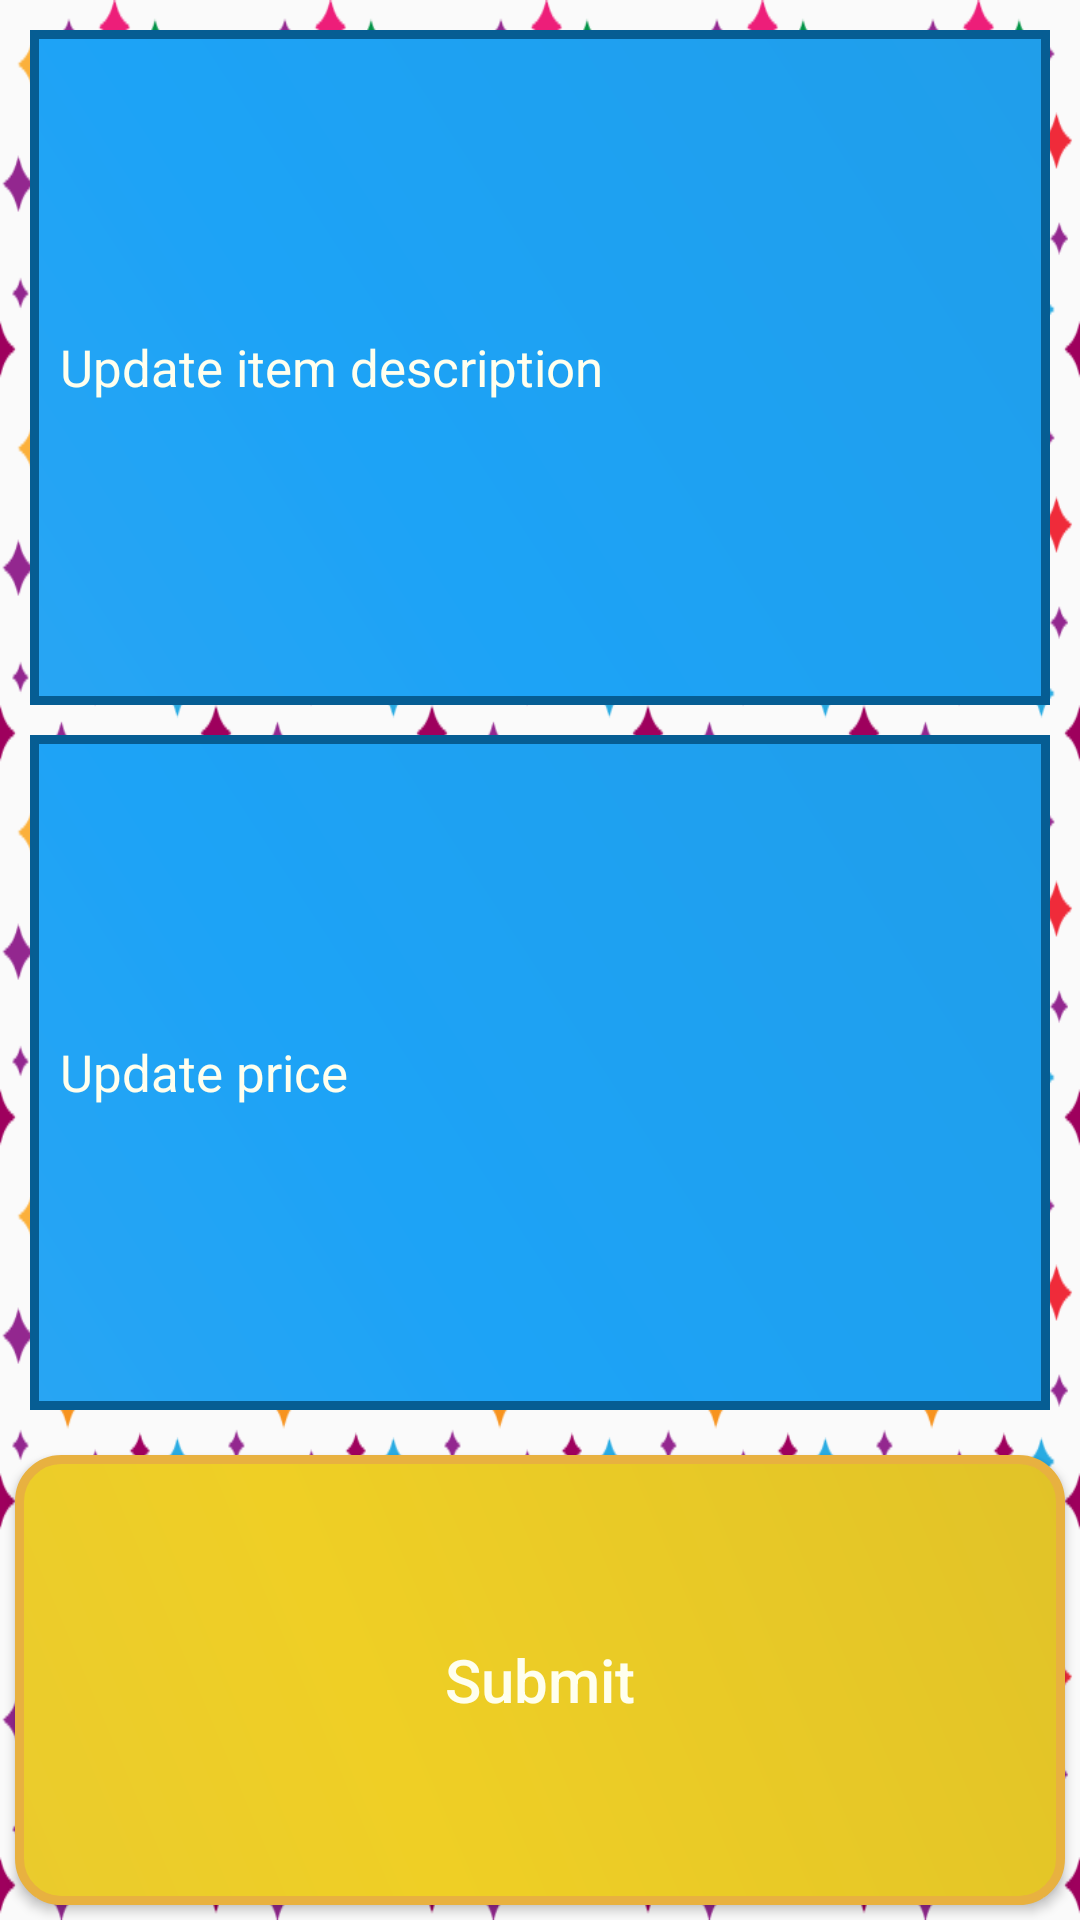

This screen was rendered from an Android layout file. Write that file and the resources it references.
<!-- AndroidManifest.xml: application theme AppTheme -->
<!-- res/layout/activity_update__specific_customer__details.xml -->
<?xml version="1.0" encoding="utf-8"?>
<LinearLayout xmlns:android="http://schemas.android.com/apk/res/android" xmlns:app="http://schemas.android.com/apk/res-auto"
    xmlns:tools="http://schemas.android.com/tools"
    android:layout_width="match_parent"
    android:layout_height="match_parent"
    android:weightSum="8"
    android:orientation="vertical"
    android:background="@drawable/shoopkeeper_background1"
    tools:context=".Update_SpecificCustomer_Details">

    <LinearLayout
        android:layout_weight="2"
        android:layout_width="match_parent"
        android:layout_height="match_parent"
        android:layout_margin="5dp"
        android:orientation="vertical">

        <EditText
            android:id="@+id/UpdateCustomer_Item"
            android:layout_weight="1"
            android:layout_margin="5dp"
            android:layout_width="match_parent"
            android:layout_height="wrap_content"
            android:padding="10dp"
            android:background="@drawable/cardview_background2"
            android:textColor="#ffe"
            android:textStyle="normal"
            android:textAlignment="textStart"
            android:textSize="17sp"
            android:inputType="text"
            android:hint="Update item description"
            android:textColorHint="#ffe"

            />

        <EditText
            android:id="@+id/UpdateCustomer_Price"
            android:layout_weight="1"
            android:layout_margin="5dp"
            android:layout_width="match_parent"
            android:layout_height="wrap_content"
            android:padding="10dp"
            android:background="@drawable/cardview_background2"
            android:textColor="#ffe"
            android:textStyle="normal"
            android:textAlignment="textStart"
            android:textSize="17sp"
            android:inputType="numberSigned"
            android:hint="Update price"
            android:textColorHint="#ffe"

            />



    </LinearLayout>

    <LinearLayout
        android:layout_weight="6"
        android:layout_width="match_parent"
        android:gravity="center_horizontal"
        android:layout_height="match_parent">

        <Button
            android:id="@+id/UpdateCustomer_details_Submit_btn"
            android:layout_margin="5dp"
            android:layout_width="match_parent"
            android:layout_height="match_parent"
            android:textColor="#ffe"
            android:textSize="20sp"
            android:textAlignment="center"
            android:textStyle="normal"
            android:textAllCaps="false"
            android:background="@drawable/background5_shape"
            android:text="@string/btn_txt17"
            />
    </LinearLayout>
</LinearLayout>
<!-- resources referenced by this layout -->
<resources>
  <!-- drawable background5_shape (drawable) -->
  <?xml version="1.0" encoding="utf-8"?>
  <shape xmlns:android="http://schemas.android.com/apk/res/android" android:shape="rectangle" >
      <corners
          android:radius="14dp"
          />
      <gradient
          android:angle="45"
          android:centerX="35%"
          android:centerColor="#EFCF25"
          android:startColor="#EACB2D"
          android:endColor="#E1C328"
          android:type="linear"
          />
      <padding
          android:left="0dp"
          android:top="0dp"
          android:right="0dp"
          android:bottom="0dp"
          />
      <size
          android:width="200dp"
          android:height="60dp"
          />
      <stroke
          android:width="3dp"
          android:color="#E8B140"
          />
  </shape>
  <!-- drawable cardview_background2 (drawable) -->
  <?xml version="1.0" encoding="utf-8"?>
  <shape xmlns:android="http://schemas.android.com/apk/res/android" android:shape="rectangle" >
      <corners
          android:radius="0dp"
          />
      <gradient
          android:angle="45"
          android:centerX="35%"
          android:centerColor="#1DA3F6"
          android:startColor="#28A5F3"
          android:endColor="#209EEA"
          android:type="linear"
          />
      <padding
          android:left="0dp"
          android:top="0dp"
          android:right="0dp"
          android:bottom="0dp"
          />
      <size
          android:width="150dp"
          android:height="60dp"
          />
      <stroke
          android:width="3dp"
          android:color="#065D93"
          />
  </shape>
  <!-- drawable shoopkeeper_background1: png bitmap (drawable, 36386 bytes) -->
  <string name="btn_txt17">Submit</string>
  <style name="AppTheme" parent="Theme.AppCompat.Light.DarkActionBar">
          
          <item name="colorPrimary">@color/colorPrimary</item>
          <item name="colorPrimaryDark">@color/colorPrimaryDark</item>
          <item name="colorAccent">@color/colorAccent</item>
      </style>
  <!-- not gathered from this repository: default colours our renderer supplied (Android Studio template values) -->
  <color name="colorPrimary">#FF6200EE</color>
  <color name="colorPrimaryDark">#FF3700B3</color>
  <color name="colorAccent">#FF03DAC5</color>
</resources>
